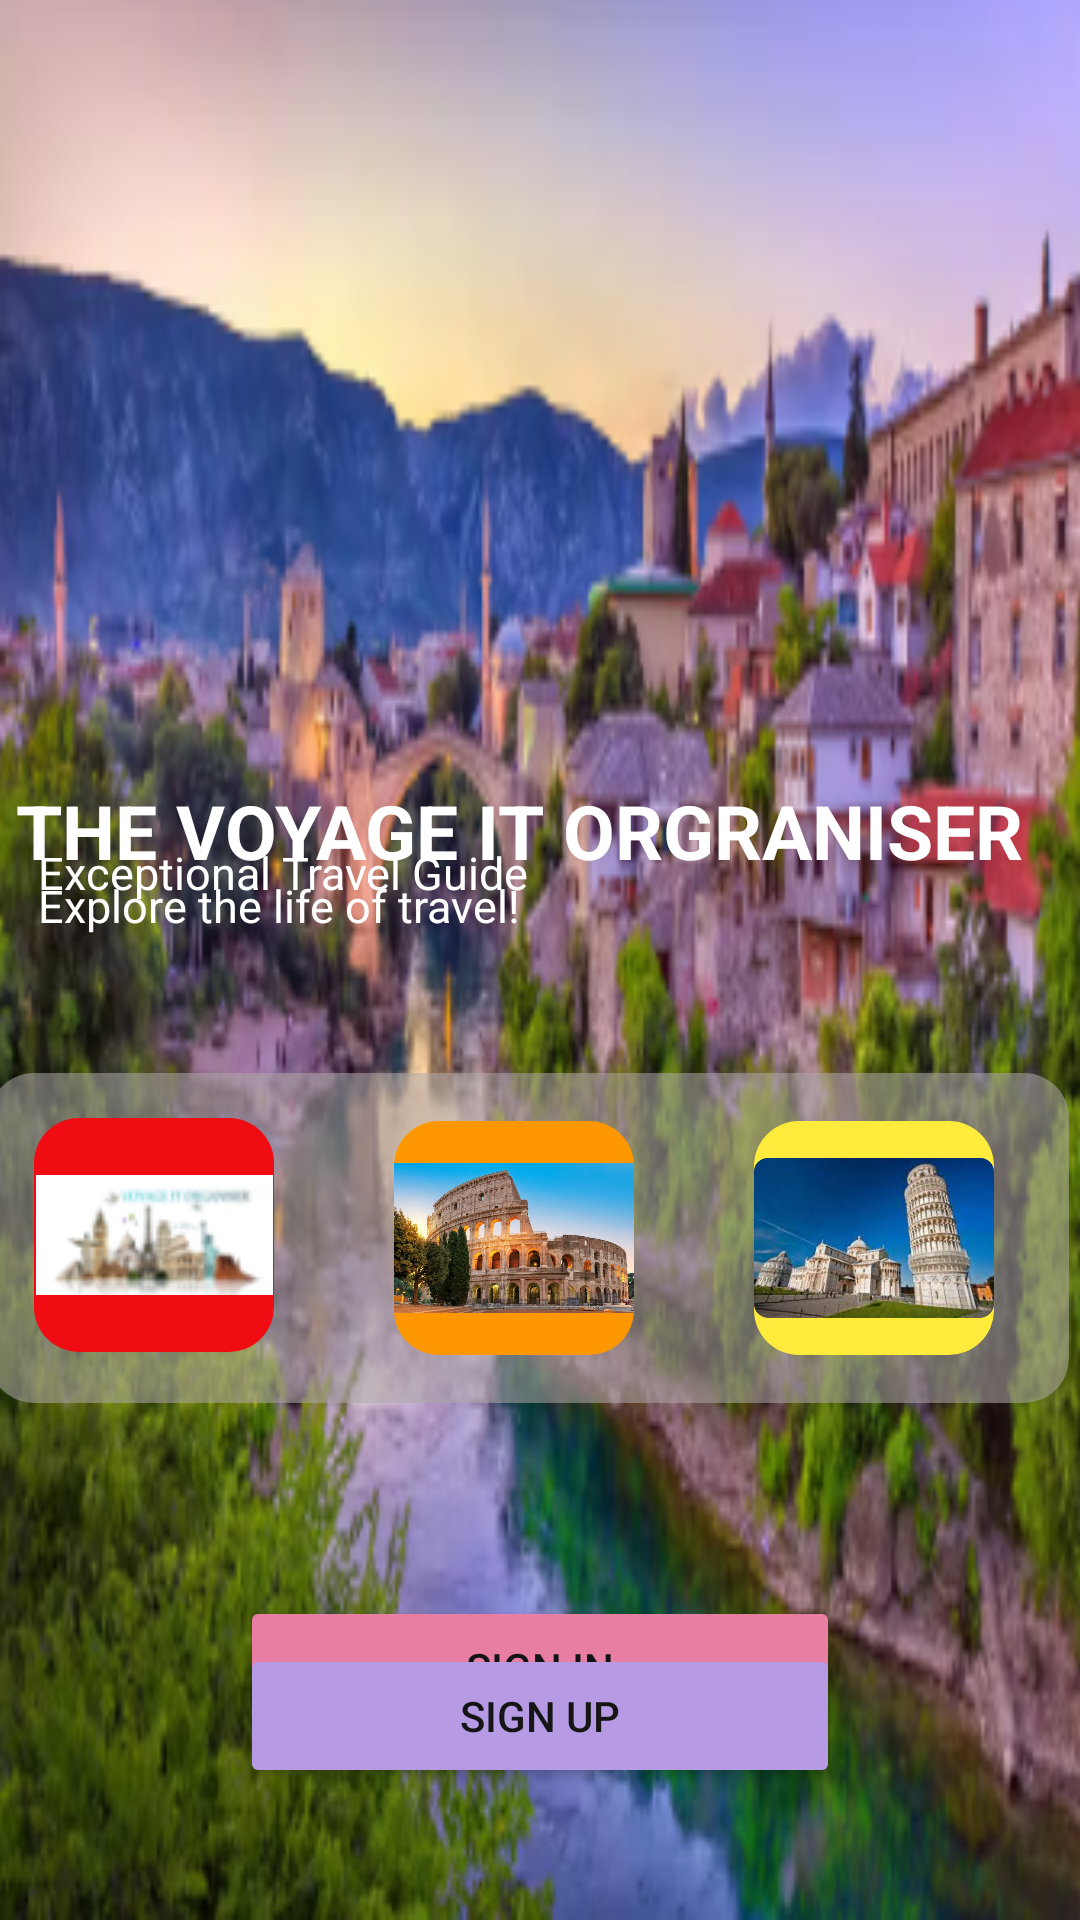

Android layout source for this screen:
<!-- AndroidManifest.xml: application theme Theme.TravelApp -->
<!-- res/layout/activity_index.xml -->
<?xml version="1.0" encoding="utf-8"?>
<androidx.constraintlayout.widget.ConstraintLayout xmlns:android="http://schemas.android.com/apk/res/android"
    xmlns:app="http://schemas.android.com/apk/res-auto"
    xmlns:tools="http://schemas.android.com/tools"
    android:layout_width="match_parent"
    android:layout_height="match_parent">

    <TextView
        android:id="@+id/textView30"
        android:layout_width="366dp"
        android:layout_height="685dp"
        android:background="@drawable/image_index"
        android:text=""
        app:layout_constraintBottom_toBottomOf="parent"
        app:layout_constraintEnd_toEndOf="parent"
        app:layout_constraintHorizontal_bias="1.0"
        app:layout_constraintStart_toStartOf="parent" />

    <androidx.constraintlayout.widget.ConstraintLayout
        android:layout_width="360dp"
        android:layout_height="110dp"
        android:layout_marginEnd="4dp"
        android:layout_weight="3"
        android:background="@drawable/square_shape"
        android:backgroundTint="#8AAEA8A9"
        app:layout_constraintBottom_toBottomOf="parent"
        app:layout_constraintEnd_toEndOf="parent"
        app:layout_constraintTop_toTopOf="parent"
        app:layout_constraintVertical_bias="0.675">

        <ImageView
            android:id="@+id/imageViewCamera"
            android:layout_width="80dp"
            android:layout_height="78dp"
            android:layout_margin="15dp"
            android:layout_marginStart="36dp"
            android:layout_marginTop="16dp"
            android:layout_weight="1"
            android:background="@drawable/square_shape"
            android:backgroundTint="#EF0D13"
            android:scaleType="centerInside"
            app:layout_constraintStart_toStartOf="parent"
            app:layout_constraintTop_toTopOf="parent"
            app:srcCompat="@drawable/image_app_icon" />

        <ImageView
            android:id="@+id/imageViewCategories"
            android:layout_width="80dp"
            android:layout_height="78dp"
            android:layout_marginStart="40dp"
            android:layout_marginTop="16dp"
            android:layout_weight="1"
            android:background="@drawable/square_shape"
            android:backgroundTint="#FF9800"
            android:scaleType="centerInside"
            app:layout_constraintStart_toEndOf="@+id/imageViewCamera"
            app:layout_constraintTop_toTopOf="parent"
            app:srcCompat="@drawable/historical" />

        <ImageView
            android:id="@+id/imageViewGoal"
            android:layout_width="80dp"
            android:layout_height="78dp"
            android:layout_marginStart="40dp"
            android:layout_marginTop="16dp"
            android:layout_weight="1"
            android:background="@drawable/square_shape"
            android:backgroundTint="#FFEB3B"
            android:scaleType="centerInside"
            app:layout_constraintStart_toEndOf="@+id/imageViewCategories"
            app:layout_constraintTop_toTopOf="parent"
            app:srcCompat="@drawable/image_goal" />

    </androidx.constraintlayout.widget.ConstraintLayout>

    <TextView
        android:id="@+id/textView31"
        android:layout_width="wrap_content"
        android:layout_height="wrap_content"
        android:layout_marginTop="260dp"
        android:text="THE VOYAGE IT ORGRANISER"
        android:textColor="#FFFFFF"
        android:textSize="25dp"
        android:textStyle="bold"
        app:layout_constraintEnd_toEndOf="parent"
        app:layout_constraintHorizontal_bias="0.219"
        app:layout_constraintStart_toStartOf="parent"
        app:layout_constraintTop_toTopOf="parent" />

    <TextView
        android:id="@+id/textView32"
        android:layout_width="wrap_content"
        android:layout_height="wrap_content"
        android:text="Exceptional Travel Guide"
        android:textColor="#FFFFFF"
        android:textSize="15dp"
        app:layout_constraintBottom_toBottomOf="parent"
        app:layout_constraintEnd_toEndOf="parent"
        app:layout_constraintHorizontal_bias="0.064"
        app:layout_constraintStart_toStartOf="parent"
        app:layout_constraintTop_toTopOf="parent"
        app:layout_constraintVertical_bias="0.453" />

    <TextView
        android:id="@+id/textView33"
        android:layout_width="wrap_content"
        android:layout_height="wrap_content"
        android:layout_marginBottom="328dp"
        android:text="Explore the life of travel!"
        android:textColor="#FFFFFF"
        android:textSize="15dp"
        app:layout_constraintBottom_toBottomOf="parent"
        app:layout_constraintEnd_toEndOf="parent"
        app:layout_constraintHorizontal_bias="0.063"
        app:layout_constraintStart_toStartOf="parent" />

    <Button
        android:id="@+id/buttonIndexSignIn"
        android:layout_width="200dp"
        android:layout_height="48dp"
        android:layout_marginTop="532dp"
        android:backgroundTint="#E87FA3"
        android:text="SIGN IN"
        android:textColor="#151515"
        app:layout_constraintEnd_toEndOf="parent"
        app:layout_constraintStart_toStartOf="parent"
        app:layout_constraintTop_toTopOf="parent" />

    <Button
        android:id="@+id/buttonIndexSignUp"
        android:layout_width="200dp"
        android:layout_height="48dp"
        android:layout_marginBottom="44dp"
        android:backgroundTint="#B69BE4"
        android:text="SIGN UP"
        android:textColor="#151515"
        app:layout_constraintBottom_toBottomOf="@+id/textView30"
        app:layout_constraintEnd_toEndOf="parent"
        app:layout_constraintStart_toStartOf="parent" />
</androidx.constraintlayout.widget.ConstraintLayout>
<!-- resources referenced by this layout -->
<resources>
  <!-- drawable historical: jpg bitmap (drawable, 78652 bytes) -->
  <!-- drawable image_app_icon: png bitmap (drawable, 5118 bytes) -->
  <!-- drawable image_goal: png bitmap (drawable, 268230 bytes) -->
  <!-- drawable image_index: png bitmap (drawable, 204372 bytes) -->
  <!-- drawable square_shape (drawable) -->
  <?xml version="1.0" encoding="utf-8"?>
  <shape xmlns:android="http://schemas.android.com/apk/res/android">
  
      <solid android:color="#3ECEE1"
          />
  
  
  
      <corners
          android:radius="15dp"
          />
  </shape>
  <style name="Theme.TravelApp" parent="Theme.MaterialComponents.DayNight.NoActionBar">
          
          <item name="colorPrimary">@color/purple_500</item>
          <item name="colorPrimaryVariant">@color/purple_700</item>
          <item name="colorOnPrimary">@color/white</item>
          
          <item name="colorSecondary">@color/teal_200</item>
          <item name="colorSecondaryVariant">@color/teal_700</item>
          <item name="colorOnSecondary">@color/black</item>
          
          <item name="android:statusBarColor" tools:targetApi="l">?attr/colorOnSecondary</item>
          
      </style>
  <!-- not gathered from this repository: default colours our renderer supplied (Android Studio template values) -->
  <color name="purple_500">#FF6200EE</color>
  <color name="purple_700">#FF3700B3</color>
  <color name="teal_200">#FF03DAC5</color>
  <color name="teal_700">#FF018786</color>
  <color name="black">#FF000000</color>
  <color name="white">#FFFFFFFF</color>
</resources>
